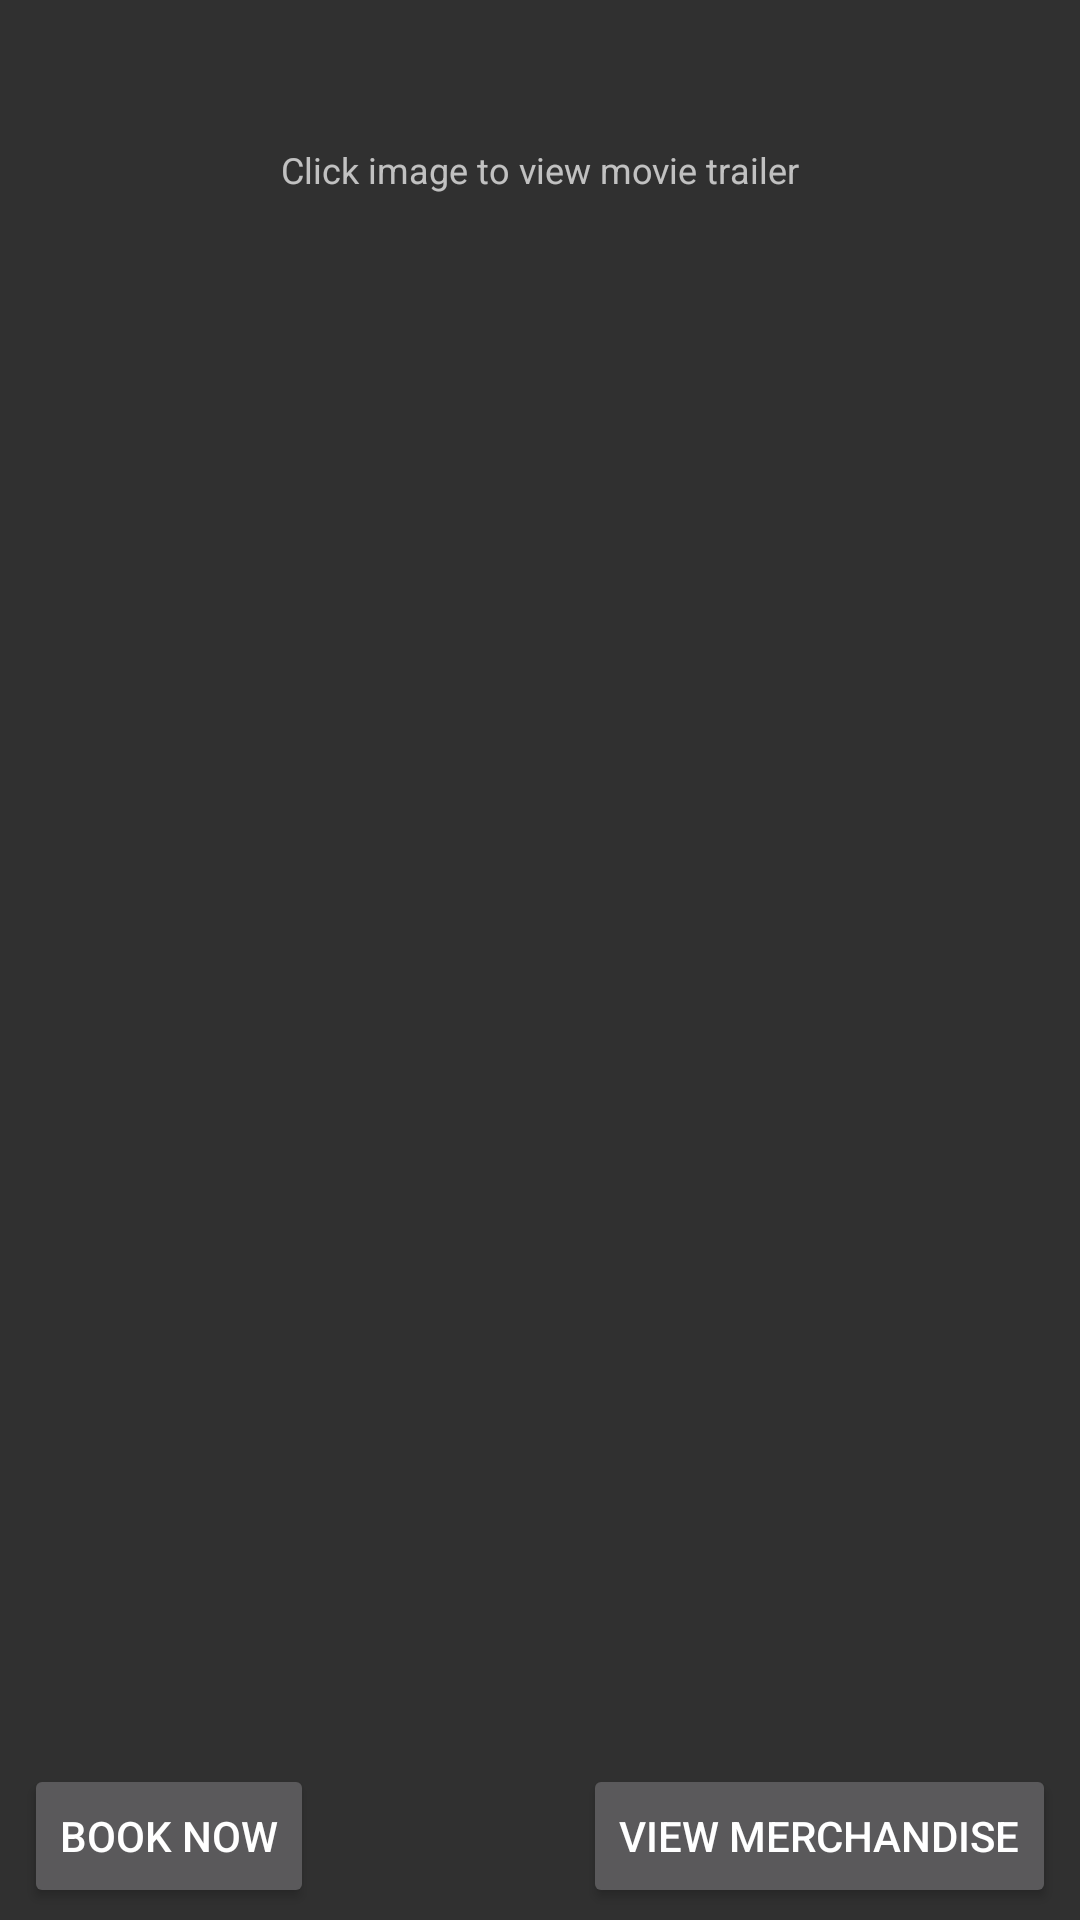

Write the Android layout XML for this screen, with the resource values it uses.
<!-- AndroidManifest.xml: application theme Theme.AppCompat.NoActionBar -->
<!-- res/layout/movie_details.xml -->
<?xml version="1.0" encoding="utf-8"?>
<androidx.constraintlayout.widget.ConstraintLayout xmlns:android="http://schemas.android.com/apk/res/android"
    xmlns:app="http://schemas.android.com/apk/res-auto"
    xmlns:tools="http://schemas.android.com/tools"
    android:id="@+id/movie_details_layout"
    android:layout_width="match_parent"
    android:layout_height="match_parent"
    tools:context=".presentation.MovieListActivity">

    <Button
        android:id="@+id/view_merchandise_button"
        android:layout_width="wrap_content"
        android:layout_height="wrap_content"
        android:layout_marginEnd="8dp"
        android:layout_marginRight="8dp"
        android:layout_marginBottom="4dp"
        android:text="@string/VIEW_MERCHANDISE"
        app:layout_constraintBottom_toBottomOf="parent"
        app:layout_constraintEnd_toEndOf="parent" />

    <ImageView
        android:id="@+id/movie_poster_imageview"
        android:layout_width="143dp"
        android:layout_height="240dp"
        android:layout_marginStart="8dp"
        android:layout_marginLeft="8dp"
        android:layout_marginEnd="8dp"
        android:layout_marginRight="8dp"
        android:contentDescription="@string/MOVIE_POSTER"
        app:layout_constraintEnd_toEndOf="parent"
        app:layout_constraintStart_toStartOf="parent"
        app:layout_constraintTop_toBottomOf="@+id/textView2" />

    <TextView
        android:id="@+id/movie_name_textview"
        android:layout_width="wrap_content"
        android:layout_height="wrap_content"
        android:layout_marginTop="4dp"
        android:textSize="30sp"
        android:textStyle="bold"
        android:typeface="normal"
        app:layout_constraintEnd_toEndOf="parent"
        app:layout_constraintStart_toStartOf="parent"
        app:layout_constraintTop_toTopOf="parent" />

    <ScrollView
        android:layout_width="match_parent"
        android:layout_height="0dp"
        app:layout_constraintBottom_toTopOf="@+id/book_now_button"
        app:layout_constraintEnd_toEndOf="parent"
        app:layout_constraintHorizontal_bias="0.0"
        app:layout_constraintStart_toStartOf="parent"
        app:layout_constraintTop_toBottomOf="@+id/movie_poster_imageview">

        <LinearLayout
            android:layout_width="match_parent"
            android:layout_height="match_parent"
            android:orientation="vertical">

            <TextView
                android:id="@+id/merch_details_textView"
                android:layout_width="match_parent"
                android:layout_height="match_parent"
                android:gravity="start|top|left" />
        </LinearLayout>
    </ScrollView>

    <Button
        android:id="@+id/book_now_button"
        android:layout_width="wrap_content"
        android:layout_height="wrap_content"
        android:layout_marginStart="8dp"
        android:layout_marginLeft="8dp"
        android:layout_marginBottom="4dp"
        android:text="@string/BOOK_NOW"
        app:layout_constraintBottom_toBottomOf="parent"
        app:layout_constraintStart_toStartOf="parent" />

    <TextView
        android:id="@+id/textView2"
        android:layout_width="wrap_content"
        android:layout_height="wrap_content"
        android:layout_marginTop="4dp"
        android:text="@string/MOVIE_TRAILER_CLICK_PROMPT"
        android:textSize="12sp"
        app:layout_constraintEnd_toEndOf="parent"
        app:layout_constraintStart_toStartOf="parent"
        app:layout_constraintTop_toBottomOf="@+id/movie_name_textview" />

</androidx.constraintlayout.widget.ConstraintLayout>
<!-- resources referenced by this layout -->
<resources>
  <string name="BOOK_NOW">BOOK NOW</string>
  <string name="MOVIE_POSTER">Movie Poster</string>
  <string name="MOVIE_TRAILER_CLICK_PROMPT">Click image to view movie trailer</string>
  <string name="VIEW_MERCHANDISE">VIEW MERCHANDISE</string>
</resources>
